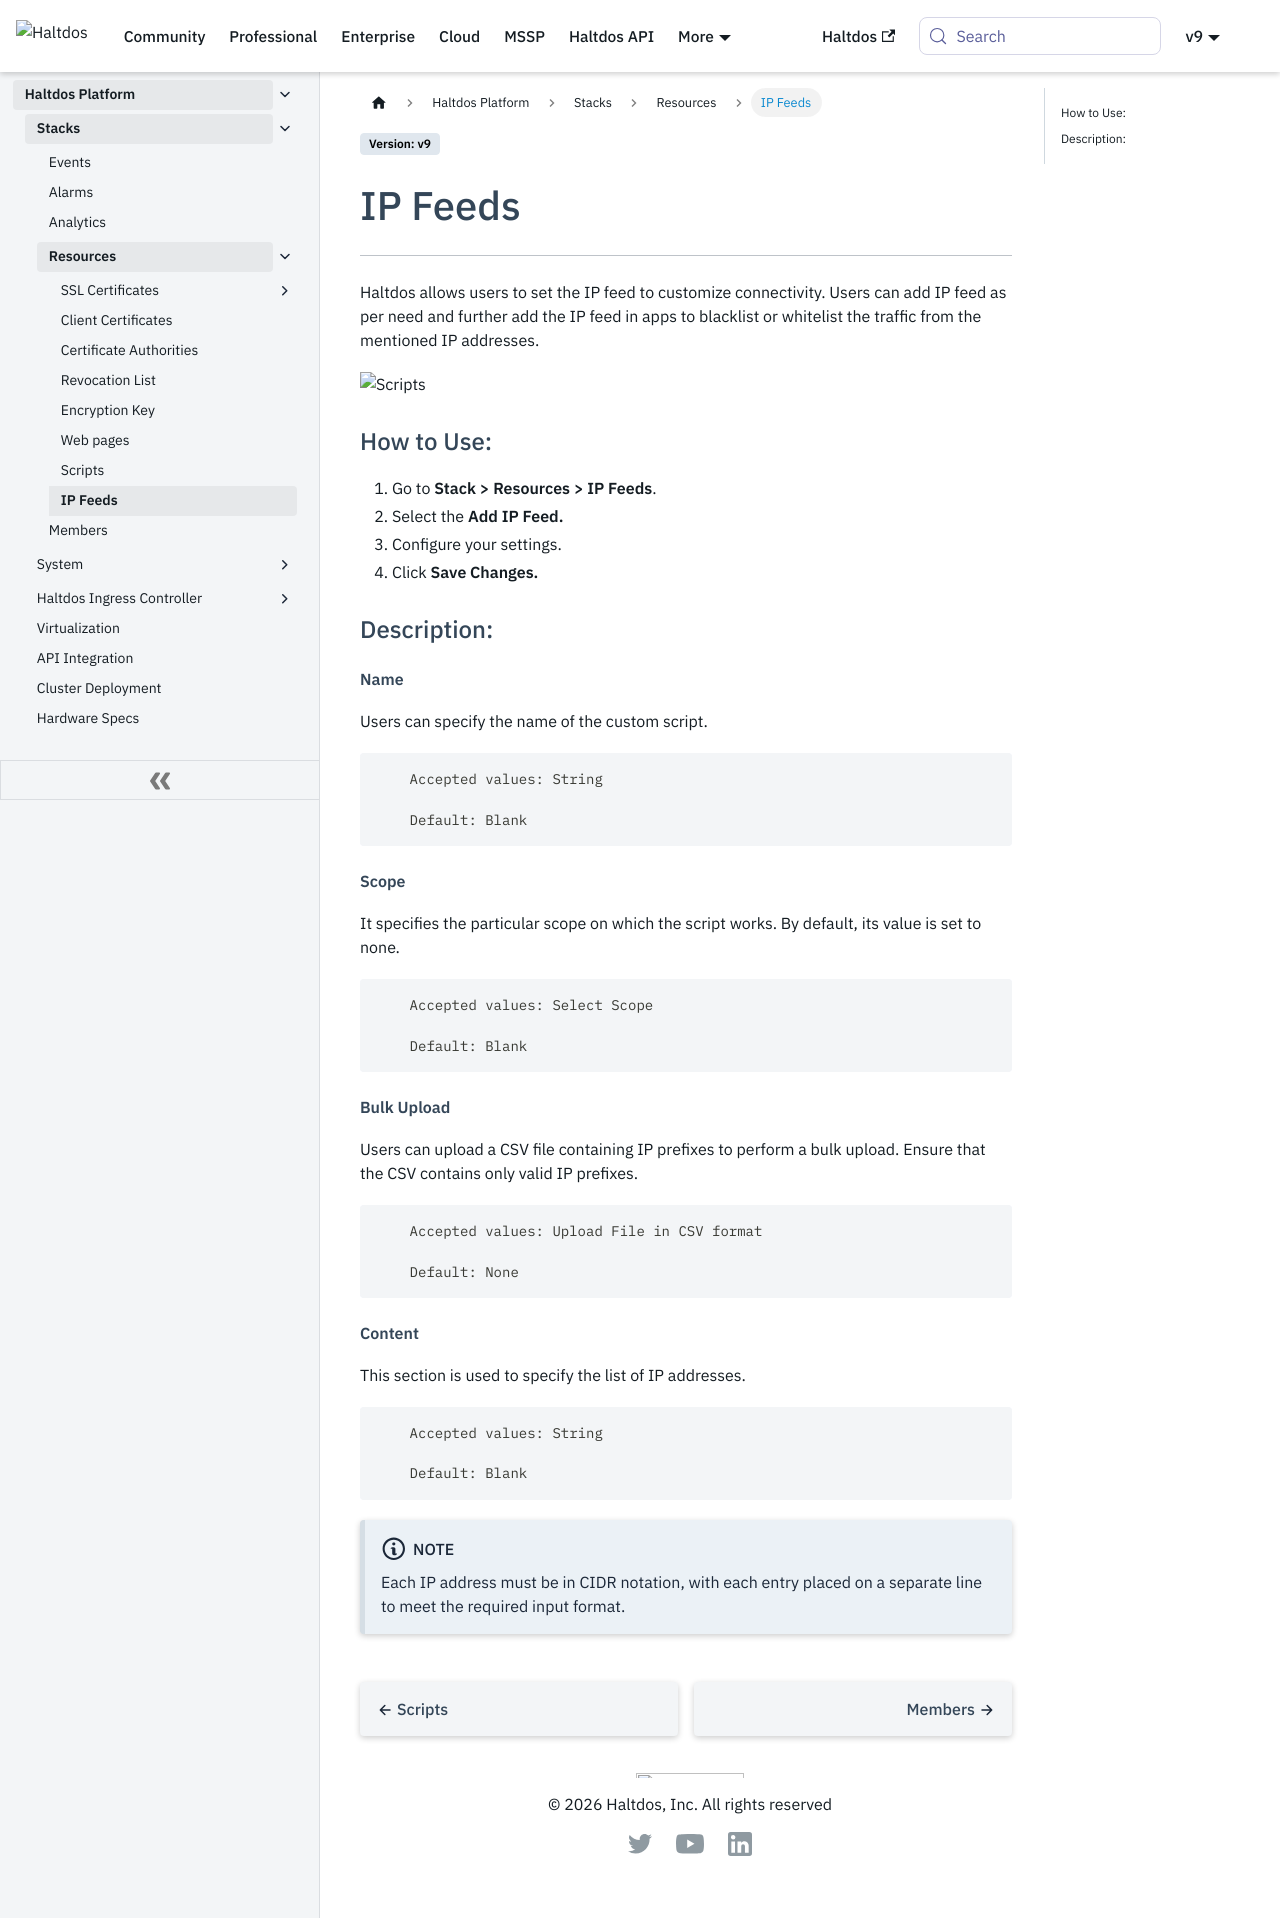

repository: halt-dos/hd-wiki-public · page: enterprise/platform/stacks/resource_content/ip_feeds/index.html · generator: docusaurus

---
sidebar_position: 10
---

# IP Feeds

---

Haltdos allows users to set the IP feed to customize connectivity. Users can add IP feed as per need and further add the IP feed in apps to blacklist or whitelist the traffic from the mentioned IP addresses.

![Scripts](/img/platform/v8/docs/ipfeed_upload.png)

### How to Use:

1. Go to **Stack > Resources > IP Feeds**.
2. Select the **Add IP Feed.**
3. Configure your settings. 
4. Click **Save Changes.**

### Description:

##### **Name**

Users can specify the name of the custom script.

```
    Accepted values: String

    Default: Blank 
```


##### **Scope**

It specifies the particular scope on which the script works. By default, its value is set to none.

```
    Accepted values: Select Scope

    Default: Blank 
```

##### **Bulk Upload**

Users can upload a CSV file containing IP prefixes to perform a bulk upload. Ensure that the CSV contains only valid IP prefixes.

```
    Accepted values: Upload File in CSV format

    Default: None
```

##### **Content**

This section is used to specify the list of IP addresses.  

```
    Accepted values: String

    Default: Blank 
```

:::note Note
Each IP address must be in CIDR notation, with each entry placed on a separate line to meet the required input format.
:::
